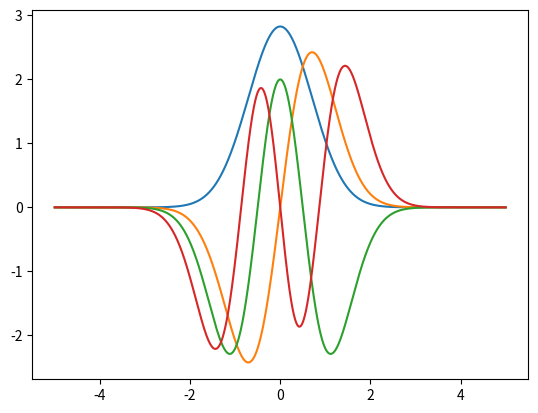

Write the Python code that produced this figure.
import scipy.sparse as sps
import scipy.sparse.linalg as las
import numpy as np
from scipy.special import hermite

# helper function to get the factorial of a number
### np.fact is not stable as its return type is the same as the input, ie short int
##### Using native python works around thanks to automatic retyping of the variable to hold the value
def fact(x):
    res = 1
    for i in range(2,x+1):
        res*=i
    return res


def harmonic_eig(N=500, j=40, eigval_max_dev=None, eigvec_max_dev=None, K_order=1):
    # N is the number of points per unit distance
    # j gives the number of eigenvalues and eigenfunctions to compute
    
    # take some standard values that work well
    omega = 2
    interval = (-5, 5) #left, right limit in unit distance ####### needs int values as it is for now
    
    npoints = N*(interval[1]-interval[0])+1 # total number of points
    
    # the scipy sparse algorithms take care of both the storage (via the diags() function)
    #  and the diagonalization (via the linalg.eigsh() function.
    ### diags() takes a list of diagonals and a list of the indices at which they are to be placed, 
    ###  with 0 the principal, the range being from -N+1 to N-1
    ##### each diagonal should be a np.array with length = N-k where k is its index
    ### linalg.eigsh() only works for hermitian matrices;
    ##### to work with any matrix, use linalg.eigs()
    
    
    # Kinetic part
    if K_order == 1:
        K = sps.diags([2*np.ones(npoints), -1*np.ones(npoints-1), -1*np.ones(npoints-1)], [0,+1,-1]) *(N**2)/2
    elif K_order == 2:
        K = sps.diags([1.25*np.ones(npoints), -(4/3)*np.ones(npoints-1), -(4/3)*np.ones(npoints-1), (1/12)*np.ones(npoints-2), (1/12)*np.ones(npoints-2)], [0,+1,-1,+2,-2]) *(N**2)/2
    
    # points used to calculate the potential
    x = np.linspace(*interval, npoints)
    
    # Potential part
    V = sps.diags([(omega**2)*0.5*x**2], [0])
    # V = sps.diags([U(x)], [0]) ## given a generic U(x:np.array) -> np.array
    
    
    H = K+V
    
    # find numeric eigenvalues & eigenvectors
    vals, vecs = las.eigsh(H, k=j, which="SA")
    
    #print(np.diff(vals), vals[0]) #spacings, first value
    
    # the eigenvectors are not normalized -> calculate the norms and renormalize
    norms = [sum(vecs[:,i]**2)/(npoints) for i in range(j)]
    for i in range(j):
        vecs[:,i]/=norms[i]**0.5
    
    
    
    # 1/sqrt(2^n n!) (omega/pi)^1/4 e^(-omega/2 x^2) hermite(n)(sqrt(omega)*x)
    exact = lambda n: lambda x: (((10/(fact(n)*(2**n)))**0.5)*((omega/np.pi)**0.25)*np.exp(-0.5*omega*x**2)*hermite(n)(x*omega**0.5))
    # needed to add a sqrt(10) term to get normalized functions, might be due to
    # some difference in the definition of the hermite functions
    
    
    # different printing options:
    # - if there is no max deviation for both values and vectors, print all deviations
    # - else, only print the value of n at which either threshold is passed
    
    if eigval_max_dev is None and eigvec_max_dev is None:
        print("n\terror on eigenvalue\t\tmax error on square eigenfunction")
    
    for i in range(j):
        f=exact(i)
        max_diff = max(np.abs(f(x)**2 - vecs[:,i]**2))
        val_diff = np.abs(vals[i]- (omega*(i+0.5)))
        
        if eigval_max_dev is None and eigvec_max_dev is None:
            print(i, val_diff, "", max_diff, sep="\t")
        elif eigval_max_dev is not None and val_diff>eigval_max_dev:
            print("First function with a deviation from the exact eigenvalue larger than "+
                  str(eigval_max_dev)+" is for n="+str(i))
            break
        elif eigvec_max_dev is not None and max_diff>eigvec_max_dev:
            print("First function with a deviation from the exact eigenvector larger than "+
                  str(eigvec_max_dev)+" is for n="+str(i))
            break
    
    # added return to ease plotting
    return x, vecs


# example of usage
if __name__=="__main__":
    import matplotlib.pyplot as plt
    x,y=harmonic_eig(j=4)
    plt.plot(x,y)
